Run: headless pygame with SDL's dummy video driver; simulated clock (each Clock.tick advances the game by its frame time, no real sleeping); random seed 0; keys injected as events and as key.get_pressed() state; no mouse input.
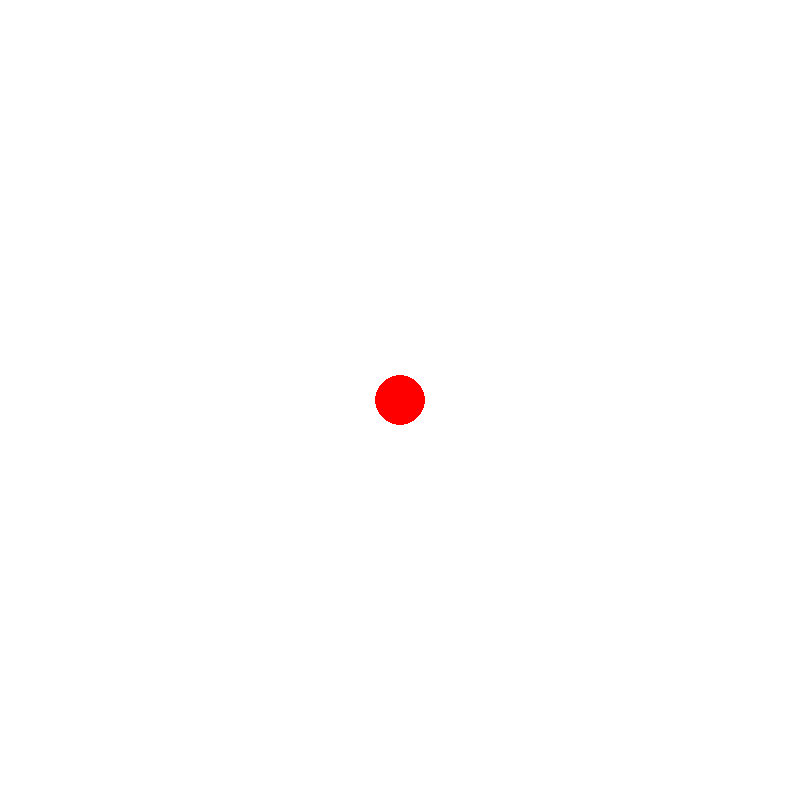
Frame 1 of 4 · flips 1–60 · no input
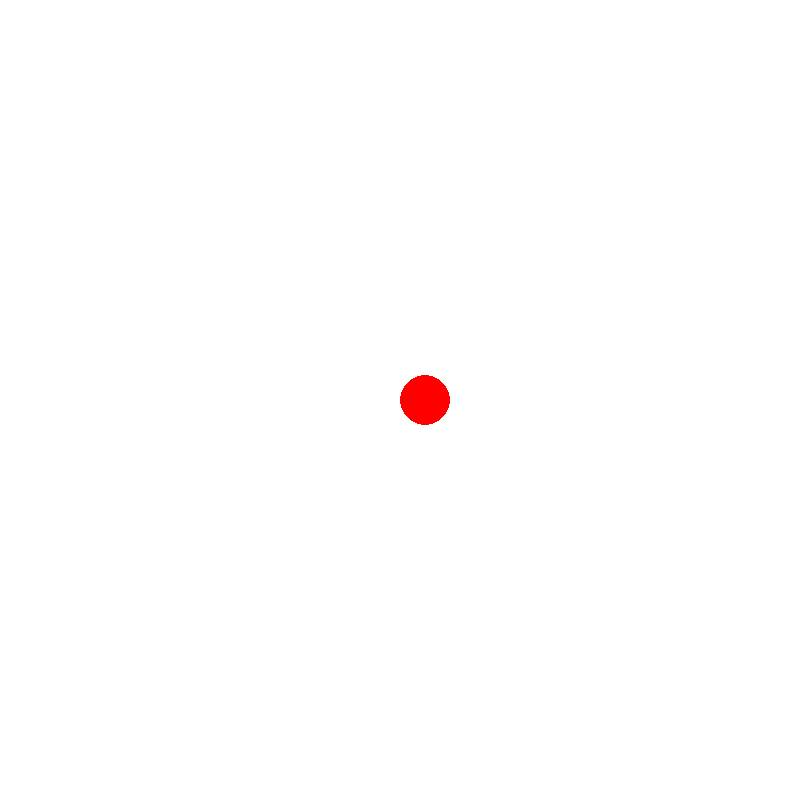
Frame 2 of 4 · flips 61–180 · tapped SPACE, RETURN · held RIGHT (→), D
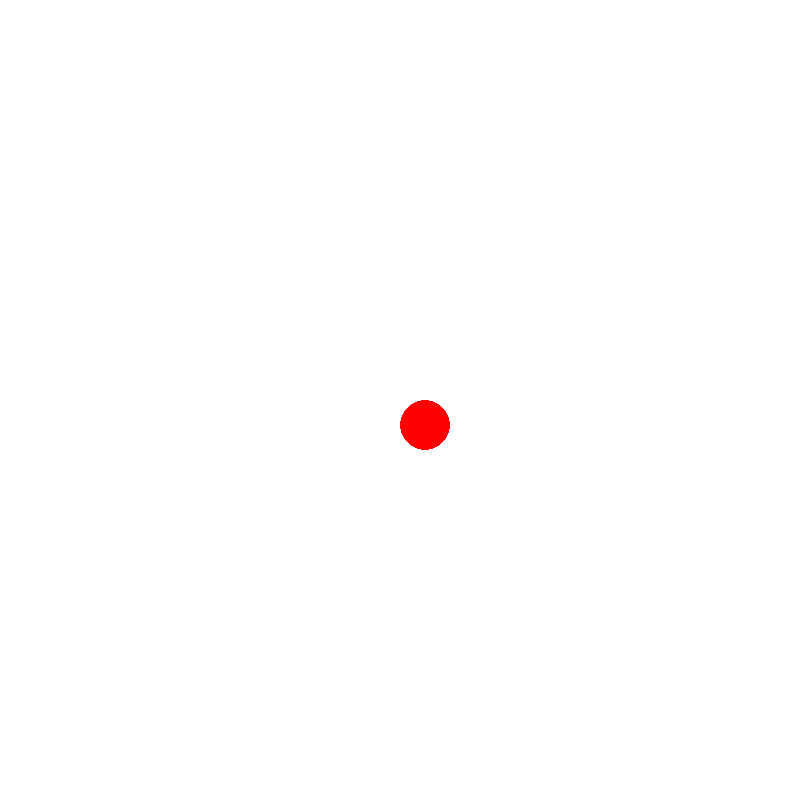
Frame 3 of 4 · flips 181–300 · held DOWN (↓), S
Frame 4 of 4 · flips 301–420 · held LEFT (←), A, UP (↑), W · screen same as frame 1, image omitted

The pygame program that drew these frames:

import pygame

pygame.init()
screen=pygame.display.set_mode((800,800))
clock=pygame.time.Clock()
FPS=50
done=False
posX=400
posY=400

while not done:
    for event in pygame.event.get():
        if event.type==pygame.QUIT:
            done=True
        if event.type==pygame.KEYDOWN and event.key==pygame.K_UP:
            if posY>=30:
                posY-=25
        if event.type==pygame.KEYDOWN and event.key==pygame.K_DOWN:
            if posY<760:
                posY+=25
        if event.type==pygame.KEYDOWN and event.key==pygame.K_LEFT:
            if posX>=30:
                posX-=25
        if event.type==pygame.KEYDOWN and event.key==pygame.K_RIGHT:
            if posX<760:
                posX+=25
    screen.fill((255,255,255))
    pygame.draw.circle(screen,(255,0,0),(posX,posY),25)
    pygame.display.flip()
    clock.tick(FPS)
pygame.quit()
